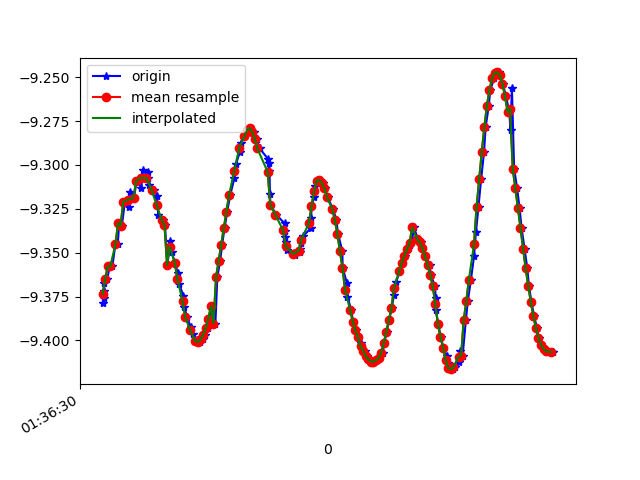

The file beside this chart, header and first rows:
1618191390425, 887053340462470, -9.3786955, -2.830733, 0.25887933
1618191390429, 887053359693240, -9.376, -2.846, 0.175
1618191390432, 887053378924010, -9.372, -2.853, 0.2726
1618191390434, 887053398154780, -9.367, -2.876, 0.1353
1618191390458, 887053417385550, -9.365, -2.879, 0.2039
1618191390474, 887053436616320, -9.358, -2.911, 0.05785
1618191390496, 887053455847090, -9.358, -2.908, 0.1153
1618191390520, 887053475077860, -9.345, -2.951, -0.009525
1618191390538, 887053494308630, -9.345, -2.951, 0.02255
1618191390549, 887053513539400, -9.333, -2.988, -0.03341
1618191390570, 887053532770170, -9.335, -2.984, -0.01543
1618191390593, 887053552000940, -9.321, -3.026, -0.001614
1618191390626, 887053571231710, -9.324, -3.017, 0.02478
1618191390631, 887053590462480, -9.315, -3.043, 0.0575
1618191390664, 887053609693250, -9.319, -3.032, 0.0688
1618191390684, 887053628924020, -9.309, -3.061, 0.1084
1618191390722, 887053648154790, -9.313, -3.048, 0.1118
1618191390726, 887053667385560, -9.306, -3.067, 0.1761
1618191390731, 887053686616330, -9.303, -3.067, 0.3091
1618191390771, 887053705847100, -9.304, -3.063, 0.3105
1618191390774, 887053725077870, -9.307, -3.053, 0.2993
1618191390777, 887053744308640, -9.311, -3.042, 0.2967
1618191390817, 887053763539410, -9.314, -3.032, 0.2977
1618191390843, 887053782770180, -9.317, -3.023, 0.2976
1618191390845, 887053802000950, -9.323, -3.005, 0.2981
1618191390853, 887053821231720, -9.329, -2.988, 0.301
1618191390885, 887053840462490, -9.332, -2.977, 0.3095
1618191390904, 887053859693260, -9.334, -2.969, 0.3201
1618191390923, 887053878924030, -9.357, -2.904, 0.2314
1618191390944, 887053898154800, -9.343, -2.938, 0.325
1618191390955, 887053917385570, -9.35, -2.918, 0.3258
1618191390982, 887053936616340, -9.356, -2.899, 0.3272
1618191391003, 887053955847110, -9.362, -2.879, 0.3281
1618191391015, 887053975077880, -9.368, -2.859, 0.3292
1618191391047, 887053994308650, -9.375, -2.837, 0.3302
1618191391054, 887054013539420, -9.381, -2.816, 0.3317
1618191391075, 887054032770190, -9.387, -2.796, 0.3347
1618191391102, 887054052000960, -9.392, -2.777, 0.3394
1618191391118, 887054071231730, -9.397, -2.761, 0.3462
1618191391151, 887054090462500, -9.4, -2.75, 0.3573
1618191391156, 887054109693270, -9.401, -2.744, 0.3706
1618191391158, 887054128924040, -9.401, -2.741, 0.3821
1618191391178, 887054148154810, -9.401, -2.74, 0.3922
1618191391195, 887054167385580, -9.399, -2.744, 0.4026
1618191391215, 887054186616350, -9.397, -2.752, 0.4115
1618191391237, 887054205847120, -9.393, -2.764, 0.4191
1618191391252, 887054225077890, -9.388, -2.78, 0.428
1618191391272, 887054244308660, -9.381, -2.802, 0.4373
1618191391295, 887054263539430, -9.39, -2.771, 0.4272
1618191391310, 887054282770200, -9.364, -2.856, 0.4489
1618191391332, 887054302000970, -9.355, -2.886, 0.4515
1618191391347, 887054321231740, -9.345, -2.915, 0.4523
1618191391366, 887054340462510, -9.336, -2.945, 0.4523
1618191391386, 887054359693280, -9.327, -2.973, 0.4528
1618191391409, 887054378924050, -9.317, -3.004, 0.452
1618191391442, 887054398154820, -9.308, -3.034, 0.4517
1618191391455, 887054417385590, -9.3, -3.059, 0.4498
1618191391483, 887054436616360, -9.293, -3.08, 0.4451
1618191391493, 887054455847130, -9.288, -3.096, 0.4384
1618191391522, 887054475077900, -9.284, -3.109, 0.4319
1618191391555, 887054494308670, -9.281, -3.119, 0.4261
... 125 more rows
